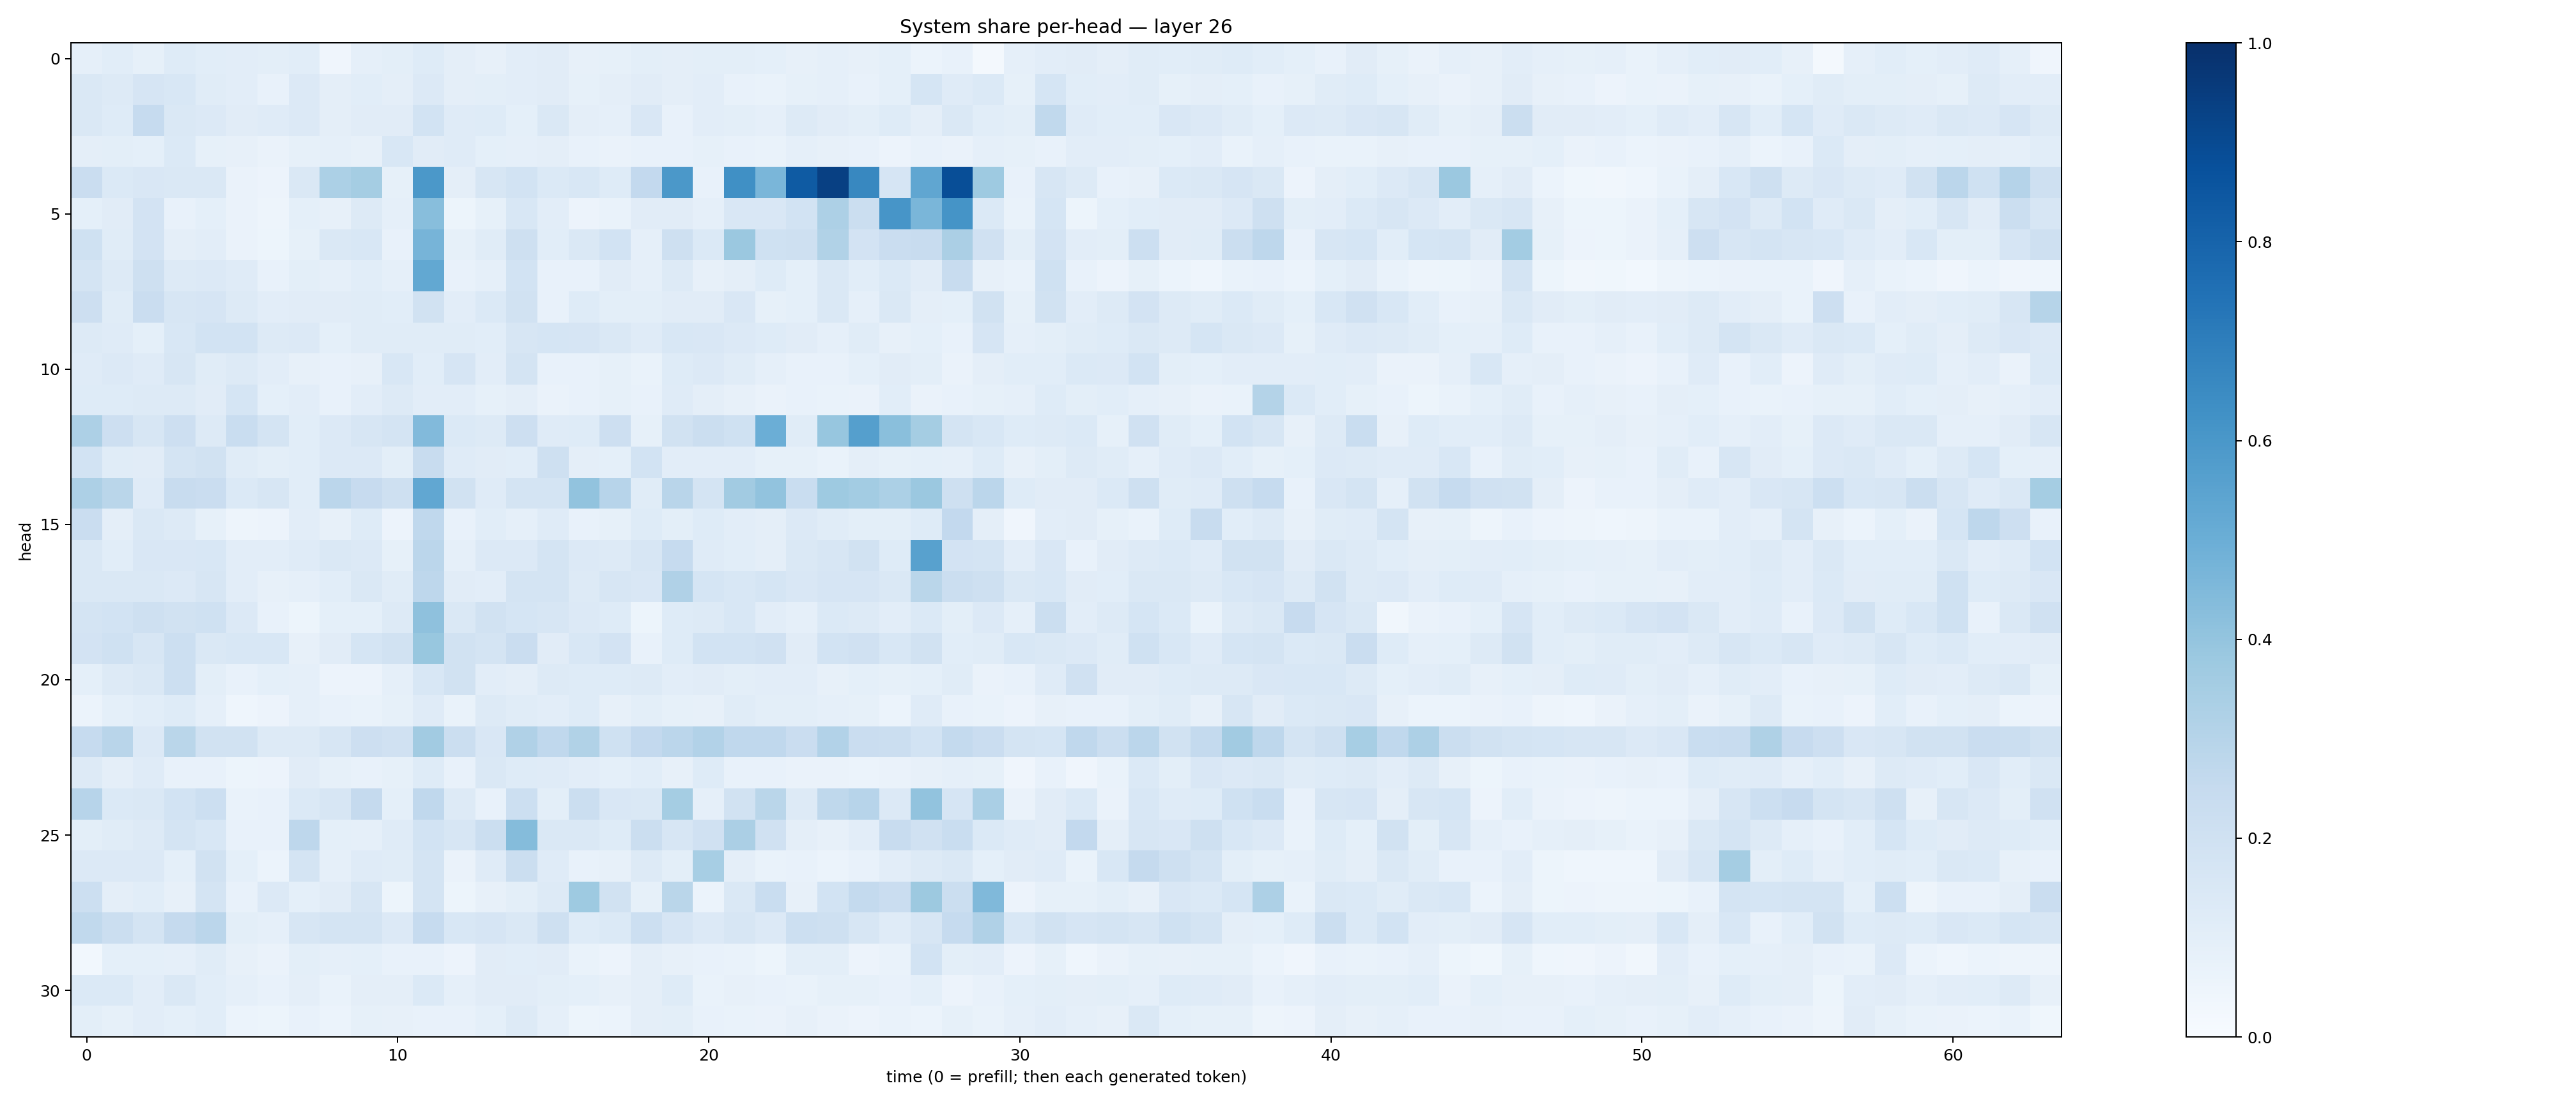

Values plotted in this chart, from the file beside it:
0.088898845, 0.10630983, 0.085733786, 0.12227553, 0.10587193, 0.10297805, 0.09812617, 0.1077851, 0.042666033, 0.08905339, 0.09872456, 0.12205666, 0.097087055, 0.0809557, 0.10412836, 0.1125883, 0.08128956, 0.08378836, 0.09797602, 0.0943836, 0.098974794, 0.099945195, 0.091368094, 0.08144372
0.1414, 0.1294, 0.1663, 0.156, 0.114, 0.1024, 0.07707, 0.1347, 0.09658, 0.1056, 0.09741, 0.1331, 0.09587, 0.09805, 0.1027, 0.1104, 0.0857, 0.09575, 0.11, 0.09498, 0.1018, 0.07426, 0.06976, 0.08218
0.1478, 0.1247, 0.2473, 0.1448, 0.1339, 0.1127, 0.1185, 0.1329, 0.09574, 0.1098, 0.1094, 0.1845, 0.1192, 0.1244, 0.09093, 0.1419, 0.09735, 0.08963, 0.1495, 0.07341, 0.1041, 0.1011, 0.0862, 0.1285
0.09516, 0.09792, 0.0907, 0.1402, 0.08225, 0.08163, 0.06638, 0.08481, 0.08683, 0.08071, 0.155, 0.1115, 0.1177, 0.08998, 0.08966, 0.0947, 0.07606, 0.06628, 0.07107, 0.07238, 0.0848, 0.07373, 0.06868, 0.08681
0.2299, 0.1382, 0.1518, 0.1409, 0.145, 0.06623, 0.05769, 0.1468, 0.3302, 0.3526, 0.08213, 0.5939, 0.094, 0.1626, 0.1847, 0.1369, 0.1548, 0.1249, 0.2584, 0.5948, 0.07644, 0.6323, 0.4621, 0.8328
0.09275, 0.1123, 0.182, 0.07073, 0.09362, 0.06495, 0.04811, 0.08991, 0.08141, 0.1274, 0.08862, 0.4283, 0.05411, 0.08352, 0.1545, 0.1037, 0.05683, 0.06966, 0.1127, 0.1094, 0.08742, 0.1513, 0.1522, 0.1857
0.2029, 0.1165, 0.1821, 0.09703, 0.1037, 0.06593, 0.05184, 0.08492, 0.1445, 0.1554, 0.07248, 0.4712, 0.08582, 0.1163, 0.2108, 0.1057, 0.1429, 0.1869, 0.08836, 0.2086, 0.1387, 0.3818, 0.1994, 0.206
0.172, 0.1306, 0.206, 0.1298, 0.1355, 0.1191, 0.07744, 0.1002, 0.08798, 0.1073, 0.08847, 0.5269, 0.07798, 0.08728, 0.1859, 0.07357, 0.07605, 0.1123, 0.08902, 0.1281, 0.08146, 0.09599, 0.1228, 0.09328
0.2131, 0.1142, 0.228, 0.1598, 0.1658, 0.1314, 0.1039, 0.1129, 0.1119, 0.1144, 0.109, 0.1884, 0.1021, 0.1393, 0.1897, 0.07738, 0.1228, 0.1012, 0.1006, 0.1117, 0.1128, 0.1506, 0.08466, 0.09003
0.1293, 0.1174, 0.08997, 0.1547, 0.1854, 0.1862, 0.128, 0.1329, 0.09287, 0.1162, 0.1134, 0.1146, 0.1142, 0.1067, 0.1563, 0.1713, 0.1643, 0.1412, 0.1183, 0.1529, 0.1515, 0.1366, 0.1217, 0.1129
0.1202, 0.1365, 0.1184, 0.1581, 0.1135, 0.1293, 0.1047, 0.07893, 0.07376, 0.07905, 0.1556, 0.1084, 0.1668, 0.1031, 0.1727, 0.07197, 0.07569, 0.08209, 0.06849, 0.1238, 0.1344, 0.1133, 0.08719, 0.07672
0.123, 0.1244, 0.126, 0.1276, 0.1105, 0.1686, 0.0932, 0.1029, 0.07082, 0.1024, 0.1293, 0.105, 0.104, 0.0851, 0.09414, 0.06423, 0.07431, 0.08285, 0.07594, 0.1174, 0.09438, 0.07885, 0.06261, 0.07529
0.3273, 0.2133, 0.1572, 0.2138, 0.1311, 0.2344, 0.1777, 0.1075, 0.1333, 0.1635, 0.173, 0.4438, 0.1397, 0.1259, 0.212, 0.1182, 0.1227, 0.2113, 0.08424, 0.1894, 0.2196, 0.2018, 0.4962, 0.115
0.1839, 0.1136, 0.1106, 0.1728, 0.1951, 0.1142, 0.1015, 0.1084, 0.1351, 0.135, 0.09934, 0.2382, 0.1202, 0.1118, 0.1093, 0.2037, 0.09519, 0.09278, 0.1842, 0.1016, 0.105, 0.1038, 0.0822, 0.08487
0.3278, 0.2853, 0.1195, 0.2354, 0.2301, 0.1394, 0.1604, 0.1087, 0.2851, 0.2428, 0.209, 0.5311, 0.1882, 0.1188, 0.1753, 0.1744, 0.4032, 0.2948, 0.1139, 0.2915, 0.1738, 0.3623, 0.4062, 0.2305
0.2269, 0.09689, 0.141, 0.1281, 0.08561, 0.04832, 0.05526, 0.1043, 0.08098, 0.1221, 0.05832, 0.2672, 0.07745, 0.1066, 0.08755, 0.1205, 0.07603, 0.08451, 0.1236, 0.09989, 0.1245, 0.1023, 0.09639, 0.1329
0.1447, 0.1078, 0.152, 0.1504, 0.1548, 0.1053, 0.1053, 0.1203, 0.1439, 0.1349, 0.08302, 0.2837, 0.08884, 0.1338, 0.1334, 0.1768, 0.134, 0.1277, 0.1623, 0.2495, 0.1175, 0.1086, 0.09465, 0.1422
0.1425, 0.1469, 0.1461, 0.1358, 0.1581, 0.1038, 0.08153, 0.0886, 0.109, 0.1448, 0.1166, 0.2749, 0.1106, 0.1039, 0.176, 0.1724, 0.1265, 0.1633, 0.1505, 0.317, 0.1702, 0.155, 0.1703, 0.1514
0.1794, 0.1851, 0.2048, 0.1924, 0.2007, 0.1338, 0.07642, 0.05211, 0.09015, 0.09157, 0.1255, 0.4136, 0.1433, 0.1918, 0.1713, 0.1615, 0.1341, 0.1228, 0.05095, 0.1238, 0.1301, 0.1526, 0.1019, 0.08982
0.181, 0.202, 0.1571, 0.2184, 0.1416, 0.1559, 0.156, 0.08155, 0.1102, 0.1697, 0.1909, 0.3889, 0.1888, 0.1723, 0.2303, 0.1096, 0.1547, 0.1802, 0.07567, 0.1228, 0.1861, 0.1873, 0.197, 0.1109
0.08988, 0.1255, 0.1425, 0.2152, 0.09864, 0.07061, 0.09199, 0.08763, 0.05727, 0.05751, 0.08638, 0.1537, 0.1908, 0.1028, 0.09439, 0.1281, 0.123, 0.1234, 0.1262, 0.1034, 0.1121, 0.1013, 0.1045, 0.1031
0.06215, 0.09237, 0.1084, 0.1236, 0.08743, 0.04585, 0.058, 0.08727, 0.0726, 0.06917, 0.08355, 0.1181, 0.06914, 0.1312, 0.1156, 0.1051, 0.1234, 0.08035, 0.1001, 0.08273, 0.08109, 0.1171, 0.1013, 0.09881
0.2461, 0.2919, 0.1344, 0.2886, 0.1916, 0.1915, 0.1305, 0.1299, 0.1576, 0.2125, 0.1964, 0.3623, 0.2224, 0.1488, 0.317, 0.2682, 0.3155, 0.2011, 0.2589, 0.2822, 0.312, 0.267, 0.266, 0.2275
0.1269, 0.09543, 0.1206, 0.07734, 0.07464, 0.05417, 0.05639, 0.1111, 0.08217, 0.07105, 0.08334, 0.1214, 0.07361, 0.147, 0.125, 0.1191, 0.1026, 0.09242, 0.1087, 0.08127, 0.1212, 0.07089, 0.07445, 0.06403
0.2943, 0.1381, 0.1442, 0.1869, 0.2182, 0.06961, 0.07447, 0.1387, 0.1635, 0.2516, 0.09058, 0.2692, 0.1269, 0.07697, 0.2181, 0.09903, 0.2189, 0.1517, 0.1411, 0.3547, 0.08958, 0.1928, 0.2871, 0.1289
0.09935, 0.1135, 0.1252, 0.1742, 0.1544, 0.0722, 0.07702, 0.2748, 0.09277, 0.087, 0.1184, 0.1846, 0.1577, 0.222, 0.4338, 0.1426, 0.1434, 0.1239, 0.2208, 0.1563, 0.1964, 0.3351, 0.1955, 0.09555
0.1331, 0.134, 0.136, 0.09127, 0.1953, 0.0937, 0.06072, 0.1751, 0.08978, 0.1202, 0.1159, 0.173, 0.06516, 0.1204, 0.2219, 0.1195, 0.07694, 0.07943, 0.1311, 0.09839, 0.3443, 0.09725, 0.06848, 0.07361
0.2174, 0.09394, 0.1066, 0.07982, 0.1766, 0.07368, 0.1337, 0.09319, 0.1107, 0.1638, 0.05136, 0.1745, 0.05156, 0.0785, 0.1006, 0.1293, 0.3743, 0.1877, 0.08516, 0.2859, 0.06231, 0.145, 0.2324, 0.07964
0.2618, 0.219, 0.1731, 0.2512, 0.2838, 0.1003, 0.08946, 0.1638, 0.1754, 0.1721, 0.1358, 0.2476, 0.1554, 0.1651, 0.1427, 0.2036, 0.1226, 0.1386, 0.2167, 0.1645, 0.1345, 0.1592, 0.133, 0.2184
0.03092, 0.09298, 0.09034, 0.0879, 0.1137, 0.08114, 0.06453, 0.09898, 0.08918, 0.09108, 0.07323, 0.072, 0.05804, 0.1126, 0.1069, 0.1126, 0.06696, 0.05821, 0.09712, 0.07983, 0.07037, 0.06749, 0.05292, 0.1013
0.1369, 0.1387, 0.1019, 0.1417, 0.1088, 0.08781, 0.07062, 0.09394, 0.07025, 0.09416, 0.09417, 0.1389, 0.08805, 0.1095, 0.1106, 0.09794, 0.09221, 0.07918, 0.09386, 0.124, 0.06974, 0.08134, 0.07779, 0.06733
0.1, 0.0832, 0.1049, 0.09287, 0.1081, 0.06177, 0.05171, 0.07504, 0.06216, 0.0837, 0.07862, 0.07657, 0.07601, 0.09285, 0.132, 0.08708, 0.05392, 0.06172, 0.09663, 0.1005, 0.07738, 0.06986, 0.06588, 0.07875
